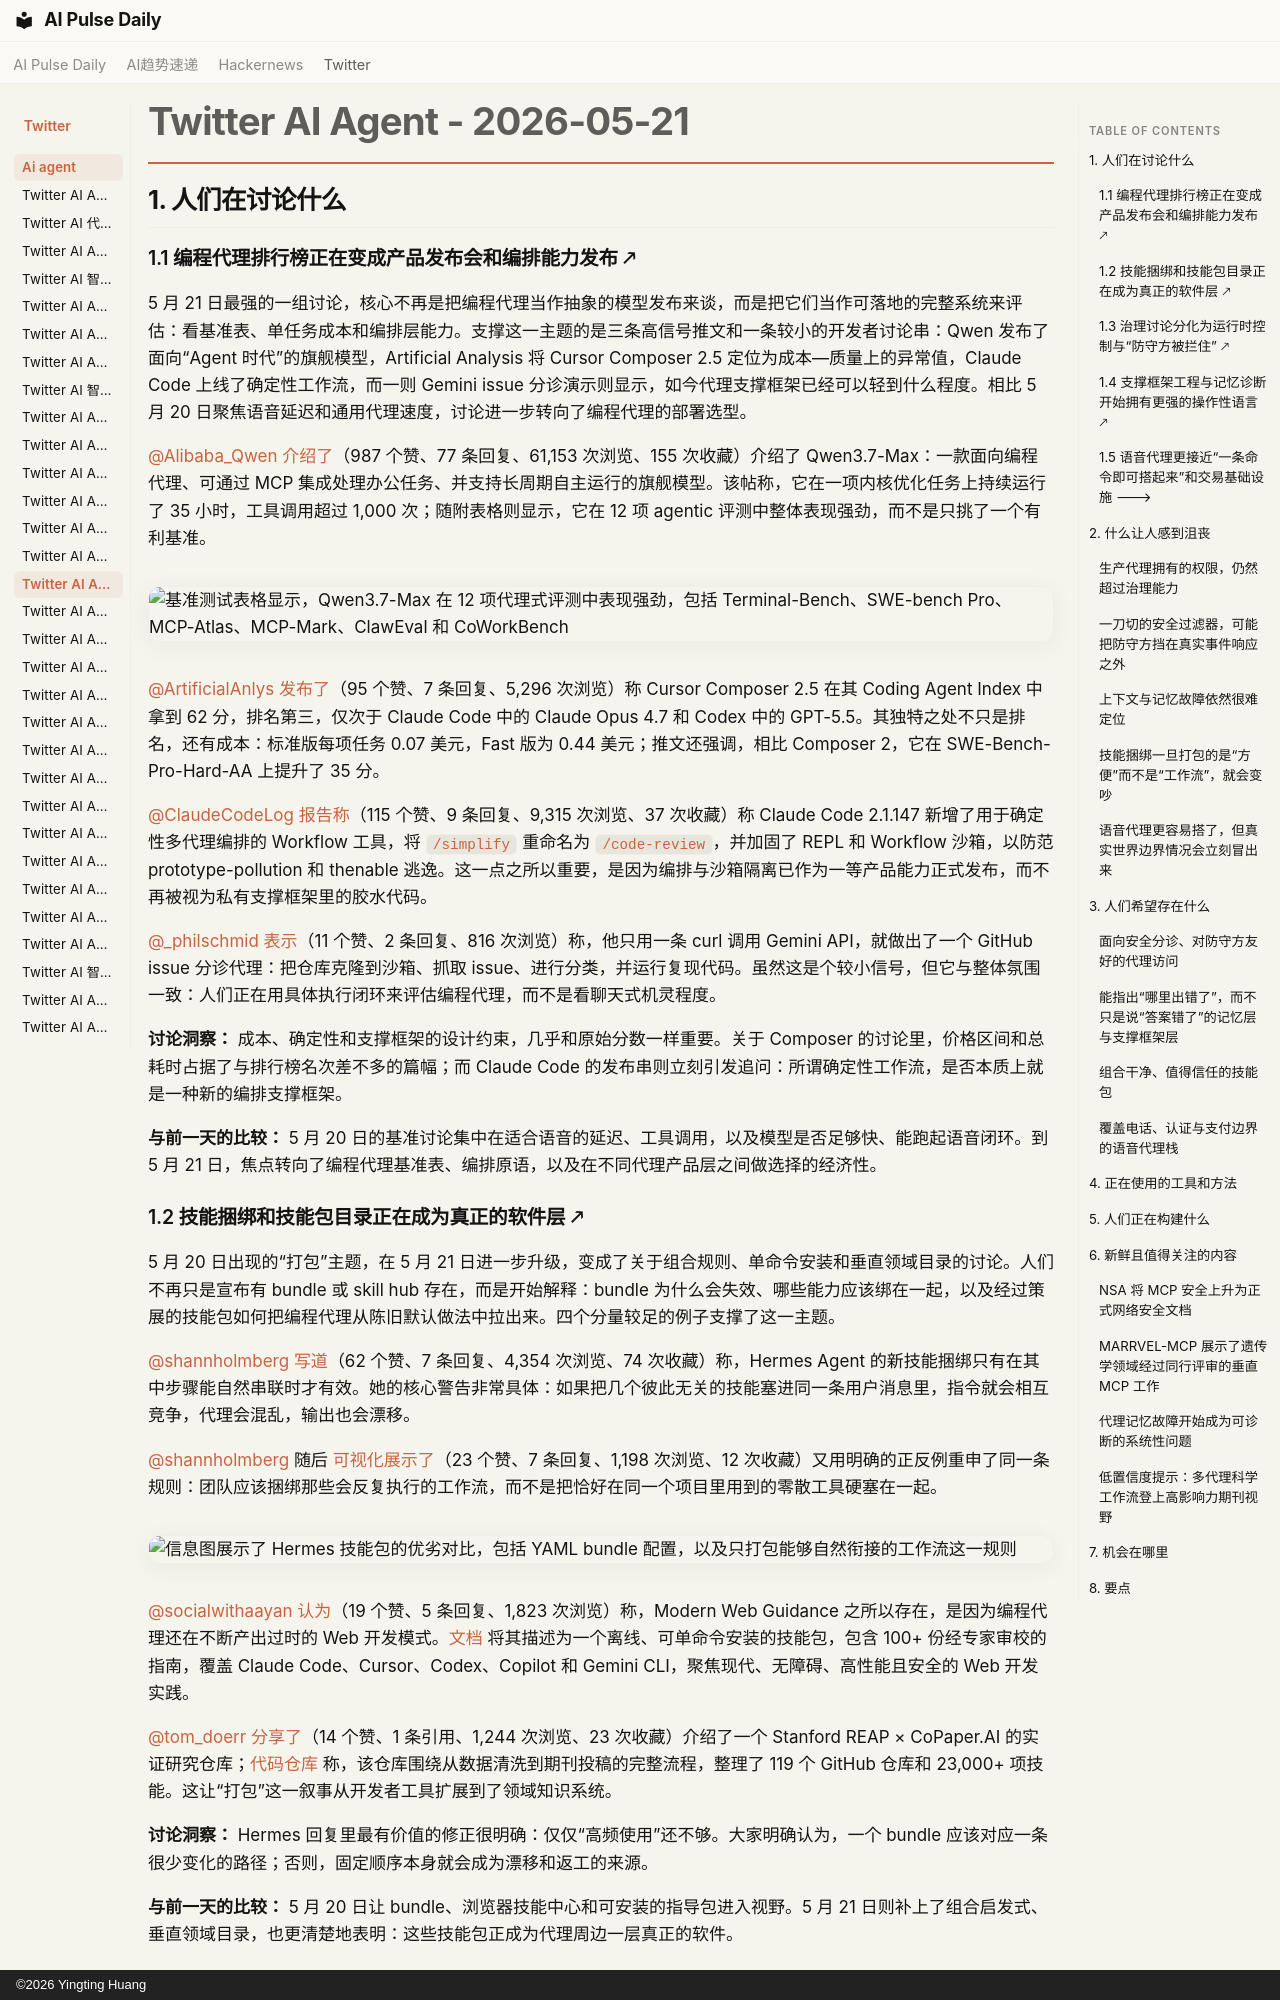

repository: vibewatch/vibewatch.github.io · page: twitter/ai-agent/2026-05-21.zh/index.html · generator: mkdocs · copyright: ©2026 Yingting Huang

# Twitter AI Agent - 2026-05-21

## 1. 人们在讨论什么

### 1.1 编程代理排行榜正在变成产品发布会和编排能力发布 🡕

5 月 21 日最强的一组讨论，核心不再是把编程代理当作抽象的模型发布来谈，而是把它们当作可落地的完整系统来评估：看基准表、单任务成本和编排层能力。支撑这一主题的是三条高信号推文和一条较小的开发者讨论串：Qwen 发布了面向“Agent 时代”的旗舰模型，Artificial Analysis 将 Cursor Composer 2.5 定位为成本—质量上的异常值，Claude Code 上线了确定性工作流，而一则 Gemini issue 分诊演示则显示，如今代理支撑框架已经可以轻到什么程度。相比 5 月 20 日聚焦语音延迟和通用代理速度，讨论进一步转向了编程代理的部署选型。

[@Alibaba_Qwen](https://x.com/Alibaba_Qwen) [介绍了](https://x.com/Alibaba_Qwen/status/2057450220708147250)（987 个赞、77 条回复、61,153 次浏览、155 次收藏）介绍了 Qwen3.7-Max：一款面向编程代理、可通过 MCP 集成处理办公任务、并支持长周期自主运行的旗舰模型。该帖称，它在一项内核优化任务上持续运行了 35 小时，工具调用超过 1,000 次；随附表格则显示，它在 12 项 agentic 评测中整体表现强劲，而不是只挑了一个有利基准。

![基准测试表格显示，Qwen3.7-Max 在 12 项代理式评测中表现强劲，包括 Terminal-Bench、SWE-bench Pro、MCP-Atlas、MCP-Mark、ClawEval 和 CoWorkBench](https://pbs.twimg.com/media/HI17-l3bwAArUeM.jpg)

[@ArtificialAnlys](https://x.com/ArtificialAnlys) [发布了](https://x.com/ArtificialAnlys/status/2057277363789197561)（95 个赞、7 条回复、5,296 次浏览）称 Cursor Composer 2.5 在其 Coding Agent Index 中拿到 62 分，排名第三，仅次于 Claude Code 中的 Claude Opus 4.7 和 Codex 中的 GPT-5.5。其独特之处不只是排名，还有成本：标准版每项任务 0.07 美元，Fast 版为 0.44 美元；推文还强调，相比 Composer 2，它在 SWE-Bench-Pro-Hard-AA 上提升了 35 分。

[@ClaudeCodeLog](https://x.com/ClaudeCodeLog) [报告称](https://x.com/ClaudeCodeLog/status/2057564555174113732)（115 个赞、9 条回复、9,315 次浏览、37 次收藏）称 Claude Code 2.1.147 新增了用于确定性多代理编排的 Workflow 工具，将 `/simplify` 重命名为 `/code-review`，并加固了 REPL 和 Workflow 沙箱，以防范 prototype-pollution 和 thenable 逃逸。这一点之所以重要，是因为编排与沙箱隔离已作为一等产品能力正式发布，而不再被视为私有支撑框架里的胶水代码。

[@_philschmid](https://x.com/_philschmid) [表示](https://x.com/_philschmid/status/2057513254856151339)（11 个赞、2 条回复、816 次浏览）称，他只用一条 curl 调用 Gemini API，就做出了一个 GitHub issue 分诊代理：把仓库克隆到沙箱、抓取 issue、进行分类，并运行复现代码。虽然这是个较小信号，但它与整体氛围一致：人们正在用具体执行闭环来评估编程代理，而不是看聊天式机灵程度。

**讨论洞察：** 成本、确定性和支撑框架的设计约束，几乎和原始分数一样重要。关于 Composer 的讨论里，价格区间和总耗时占据了与排行榜名次差不多的篇幅；而 Claude Code 的发布串则立刻引发追问：所谓确定性工作流，是否本质上就是一种新的编排支撑框架。

**与前一天的比较：** 5 月 20 日的基准讨论集中在适合语音的延迟、工具调用，以及模型是否足够快、能跑起语音闭环。到 5 月 21 日，焦点转向了编程代理基准表、编排原语，以及在不同代理产品层之间做选择的经济性。

### 1.2 技能捆绑和技能包目录正在成为真正的软件层 🡕

5 月 20 日出现的“打包”主题，在 5 月 21 日进一步升级，变成了关于组合规则、单命令安装和垂直领域目录的讨论。人们不再只是宣布有 bundle 或 skill hub 存在，而是开始解释：bundle 为什么会失效、哪些能力应该绑在一起，以及经过策展的技能包如何把编程代理从陈旧默认做法中拉出来。四个分量较足的例子支撑了这一主题。

[@shannholmberg](https://x.com/shannholmberg) [写道](https://x.com/shannholmberg/status/2057242484594573436)（62 个赞、7 条回复、4,354 次浏览、74 次收藏）称，Hermes Agent 的新技能捆绑只有在其中步骤能自然串联时才有效。她的核心警告非常具体：如果把几个彼此无关的技能塞进同一条用户消息里，指令就会相互竞争，代理会混乱，输出也会漂移。

[@shannholmberg](https://x.com/shannholmberg) 随后 [可视化展示了](https://x.com/shannholmberg/status/2057561011251769675)（23 个赞、7 条回复、1,198 次浏览、12 次收藏）又用明确的正反例重申了同一条规则：团队应该捆绑那些会反复执行的工作流，而不是把恰好在同一个项目里用到的零散工具硬塞在一起。

![信息图展示了 Hermes 技能包的优劣对比，包括 YAML bundle 配置，以及只打包能够自然衔接的工作流这一规则](https://pbs.twimg.com/media/HI3s1dGacAAmJ2a.jpg)

[@socialwithaayan](https://x.com/socialwithaayan) [认为](https://x.com/socialwithaayan/status/2057391735433768964)（19 个赞、5 条回复、1,823 次浏览）称，Modern Web Guidance 之所以存在，是因为编程代理还在不断产出过时的 Web 开发模式。[文档](https://developer.chrome.com/docs/modern-web-guidance) 将其描述为一个离线、可单命令安装的技能包，包含 100+ 份经专家审校的指南，覆盖 Claude Code、Cursor、Codex、Copilot 和 Gemini CLI，聚焦现代、无障碍、高性能且安全的 Web 开发实践。

[@tom_doerr](https://x.com/tom_doerr) [分享了](https://x.com/tom_doerr/status/2057378626585137497)（14 个赞、1 条引用、1,244 次浏览、23 次收藏）介绍了一个 Stanford REAP × CoPaper.AI 的实证研究仓库；[代码仓库](https://github.com/brycewang-stanford/Awesome-Agent-Skills-for-Empirical-Research) 称，该仓库围绕从数据清洗到期刊投稿的完整流程，整理了 119 个 GitHub 仓库和 23,000+ 项技能。这让“打包”这一叙事从开发者工具扩展到了领域知识系统。

**讨论洞察：** Hermes 回复里最有价值的修正很明确：仅仅“高频使用”还不够。大家明确认为，一个 bundle 应该对应一条很少变化的路径；否则，固定顺序本身就会成为漂移和返工的来源。

**与前一天的比较：** 5 月 20 日让 bundle、浏览器技能中心和可安装的指导包进入视野。5 月 21 日则补上了组合启发式、垂直领域目录，也更清楚地表明：这些技能包正成为代理周边一层真正的软件。
